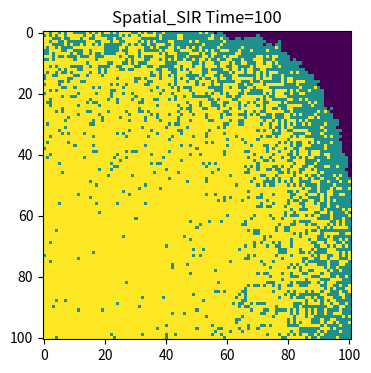

Generate this figure with matplotlib:
#spatial_SIR
#import necessary library
import numpy as np
import matplotlib.pyplot as plt

#make array of all susceptible population
#0 for susceptible, 1 for infected, 2 for recovered
population=np.zeros((101,101))
#random choose a person to be infected
outbreak=np.random.choice(range(100),2)
population[outbreak[0],outbreak[1]]=1
#begin infection
for time in range(1,101):
    #find the infected one
    inf=np.where(population==1)
    inf_loc=list(zip(inf[0],inf[1]))
    for x,y in inf_loc:
        #find the near person
        near=[(x+1,y),(x-1,y),(x,y+1),(x,y-1),
              (x+1,y+1),(x-1,y-1),(x+1,y-1),(x-1,y+1)]
        for r,c in near:
            #make sure the lacation is in the population
            if r>=0 and r<=100 and c>=0 and c<=100:
                #find the suscepyible individuals
                if population[r,c]==0:
                    #infect
                    population[r,c]=np.random.choice(range(2),p=[0.7,0.3])
    #maybe the infected people will recover
        population[x,y]=np.random.choice(range(1,3),p=[0.95,0.05])

#plot a heat map
plt.figure(figsize=(6,4),dpi=150)
plt.imshow(population,cmap="viridis",interpolation="nearest",vmin=0,vmax=2)
plt.title("Spatial_SIR Time=100")
plt.show()
